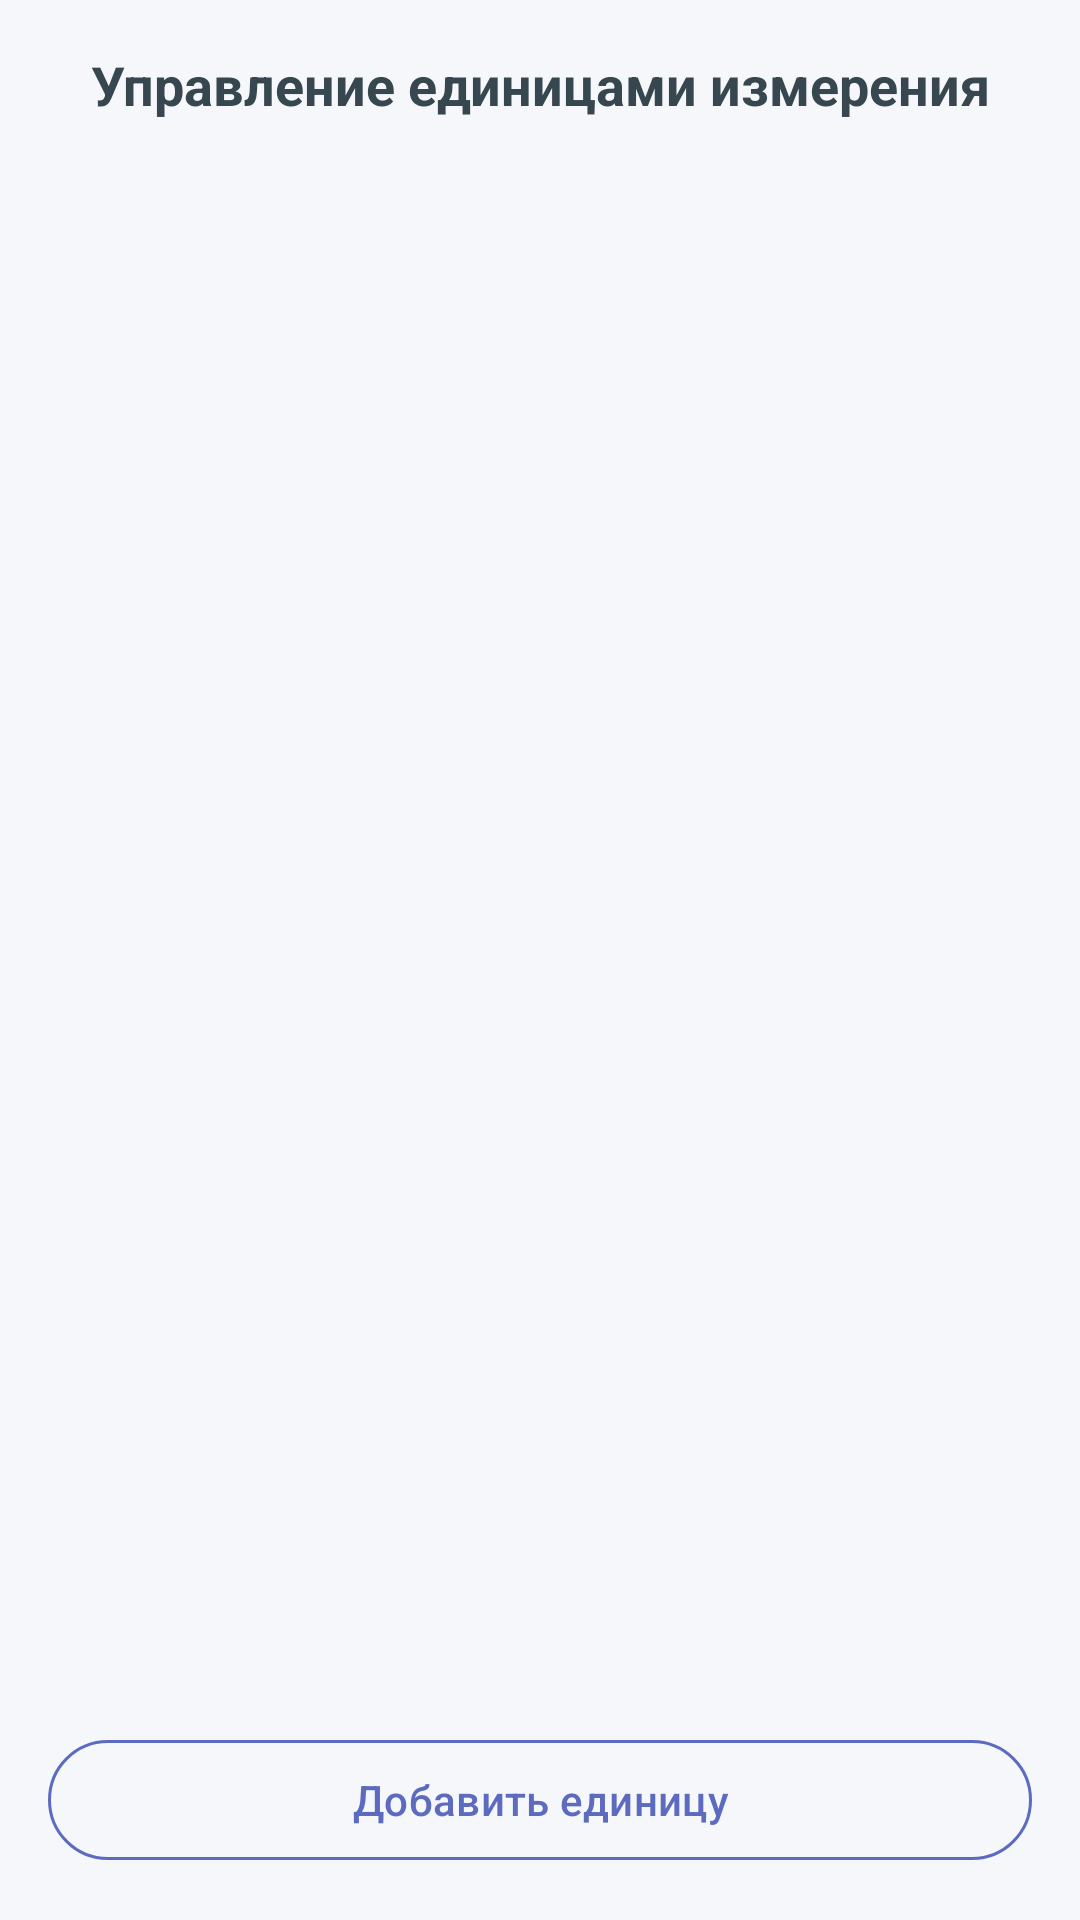

This screen was rendered from an Android layout file. Write that file and the resources it references.
<!-- AndroidManifest.xml: application theme Theme.SmartKassa -->
<!-- res/layout/dialog_manage_units.xml -->
<?xml version="1.0" encoding="utf-8"?>
<LinearLayout xmlns:android="http://schemas.android.com/apk/res/android"
    xmlns:app="http://schemas.android.com/apk/res-auto"
    android:layout_width="match_parent"
    android:layout_height="wrap_content"
    android:orientation="vertical"
    android:padding="16dp">

    <TextView
        android:layout_width="match_parent"
        android:layout_height="wrap_content"
        android:text="Управление единицами измерения"
        android:textSize="18sp"
        android:textStyle="bold"
        android:textColor="@color/text_primary"
        android:gravity="center"
        android:layout_marginBottom="16dp" />

    <TextView
        android:id="@+id/tvEmpty"
        android:layout_width="match_parent"
        android:layout_height="wrap_content"
        android:text="Единицы измерения не найдены. Нажмите Добавить чтобы создать первую единицу."
        android:textSize="14sp"
        android:textColor="@color/text_secondary"
        android:gravity="center"
        android:padding="16dp"
        android:visibility="gone" />

    <androidx.recyclerview.widget.RecyclerView
        android:id="@+id/rvUnits"
        android:layout_width="match_parent"
        android:layout_height="0dp"
        android:layout_weight="1"
        android:layout_marginBottom="16dp" />

    <com.google.android.material.button.MaterialButton
        android:id="@+id/btnAddUnit"
        android:layout_width="match_parent"
        android:layout_height="wrap_content"
        android:text="Добавить единицу"
        style="@style/Widget.Material3.Button.OutlinedButton"
        app:icon="@drawable/ic_add"
        app:iconTint="@color/primary"
        app:strokeColor="@color/primary"
        app:strokeWidth="1dp" />

</LinearLayout>
<!-- resources referenced by this layout -->
<resources>
  <color name="primary">#5C6BC0</color>
  <color name="text_primary">#37474F</color>
  <color name="text_secondary">#78909C</color>
  <style name="Theme.SmartKassa" parent="Theme.Material3.DayNight.NoActionBar">
          <item name="android:windowFullscreen">true</item>
          
          <item name="colorPrimary">@color/primary</item>
          <item name="colorOnPrimary">@color/on_primary</item>
          <item name="colorPrimaryContainer">@color/primary_light</item>
          <item name="colorOnPrimaryContainer">@color/primary_dark</item>
  
          
          <item name="colorSecondary">@color/secondary</item>
          <item name="colorOnSecondary">@color/on_secondary</item>
          <item name="colorSecondaryContainer">@color/secondary_light</item>
          <item name="colorOnSecondaryContainer">@color/secondary_dark</item>
  
          
          <item name="android:colorBackground">@color/background</item>
          <item name="colorSurface">@color/surface</item>
          <item name="colorOnSurface">@color/on_surface</item>
  
          
          <item name="android:textColorPrimary">@color/text_primary</item>
          <item name="android:textColorSecondary">@color/text_secondary</item>
  
          
          <item name="colorError">@color/error</item>
          <item name="colorOnError">@color/surface</item>
  
          
          <item name="materialButtonStyle">@style/Widget.SmartKassa.Button</item>
          <item name="textInputStyle">@style/Widget.SmartKassa.TextInputLayout.OutlinedBox</item>
  
          
          <item name="android:statusBarColor" tools:targetApi="l">?attr/colorPrimary</item>
          <item name="android:navigationBarColor" tools:targetApi="o">?attr/colorPrimary</item>
  
  
      </style>
  <color name="on_primary">#FFFFFF</color>
  <color name="primary_light">#8E99F3</color>
  <color name="primary_dark">#26418F</color>
  <color name="secondary">#78909C</color>
  <color name="on_secondary">#FFFFFF</color>
  <color name="secondary_light">#A7C0CD</color>
  <color name="secondary_dark">#4B636E</color>
  <color name="background">#F5F7FA</color>
  <color name="surface">#FFFFFF</color>
  <color name="on_surface">#37474F</color>
  <color name="error">#EF5350</color>
  <style name="Widget.SmartKassa.Button" parent="Widget.Material3.Button.OutlinedButton">
          <item name="android:minHeight">48dp</item>
          <item name="android:paddingStart">16dp</item>
          <item name="android:paddingEnd">16dp</item>
          <item name="cornerRadius">8dp</item>
          <item name="strokeColor">?attr/colorPrimary</item>
          <item name="strokeWidth">1dp</item>
          <item name="android:textColor">?attr/colorPrimary</item>
          <item name="backgroundTint">@color/surface</item>
      </style>
  <style name="Widget.SmartKassa.TextInputLayout.OutlinedBox" parent="Widget.Material3.TextInputLayout.OutlinedBox">
          <item name="boxStrokeColor">?attr/colorPrimary</item>
          <item name="boxBackgroundColor">@color/surface</item>
          <item name="hintTextColor">?attr/colorPrimary</item>
          <item name="boxCornerRadiusTopStart">8dp</item>
          <item name="boxCornerRadiusTopEnd">8dp</item>
          <item name="boxCornerRadiusBottomStart">8dp</item>
          <item name="boxCornerRadiusBottomEnd">8dp</item>
      </style>
</resources>
